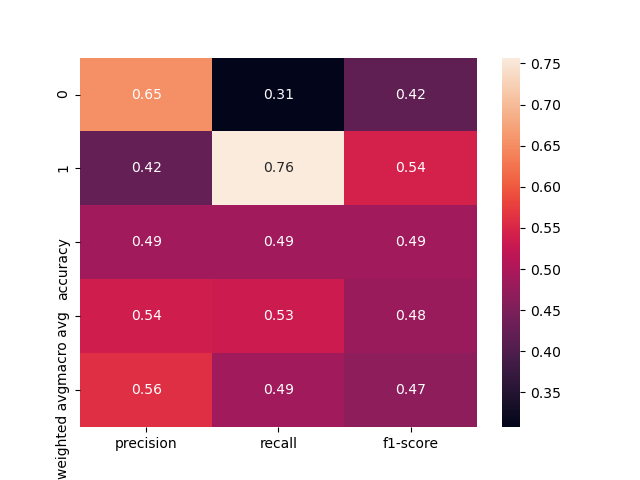

Data behind this chart, as committed beside it:
, precision, recall, f1-score, support
0, 0.6531, 0.3077, 0.4183, 104.0
1, 0.424, 0.7571, 0.5436, 70.0
accuracy, 0.4885, 0.4885, 0.4885, 0.4885
macro avg, 0.5385, 0.5324, 0.4809, 174.0
weighted avg, 0.5609, 0.4885, 0.4687, 174.0
